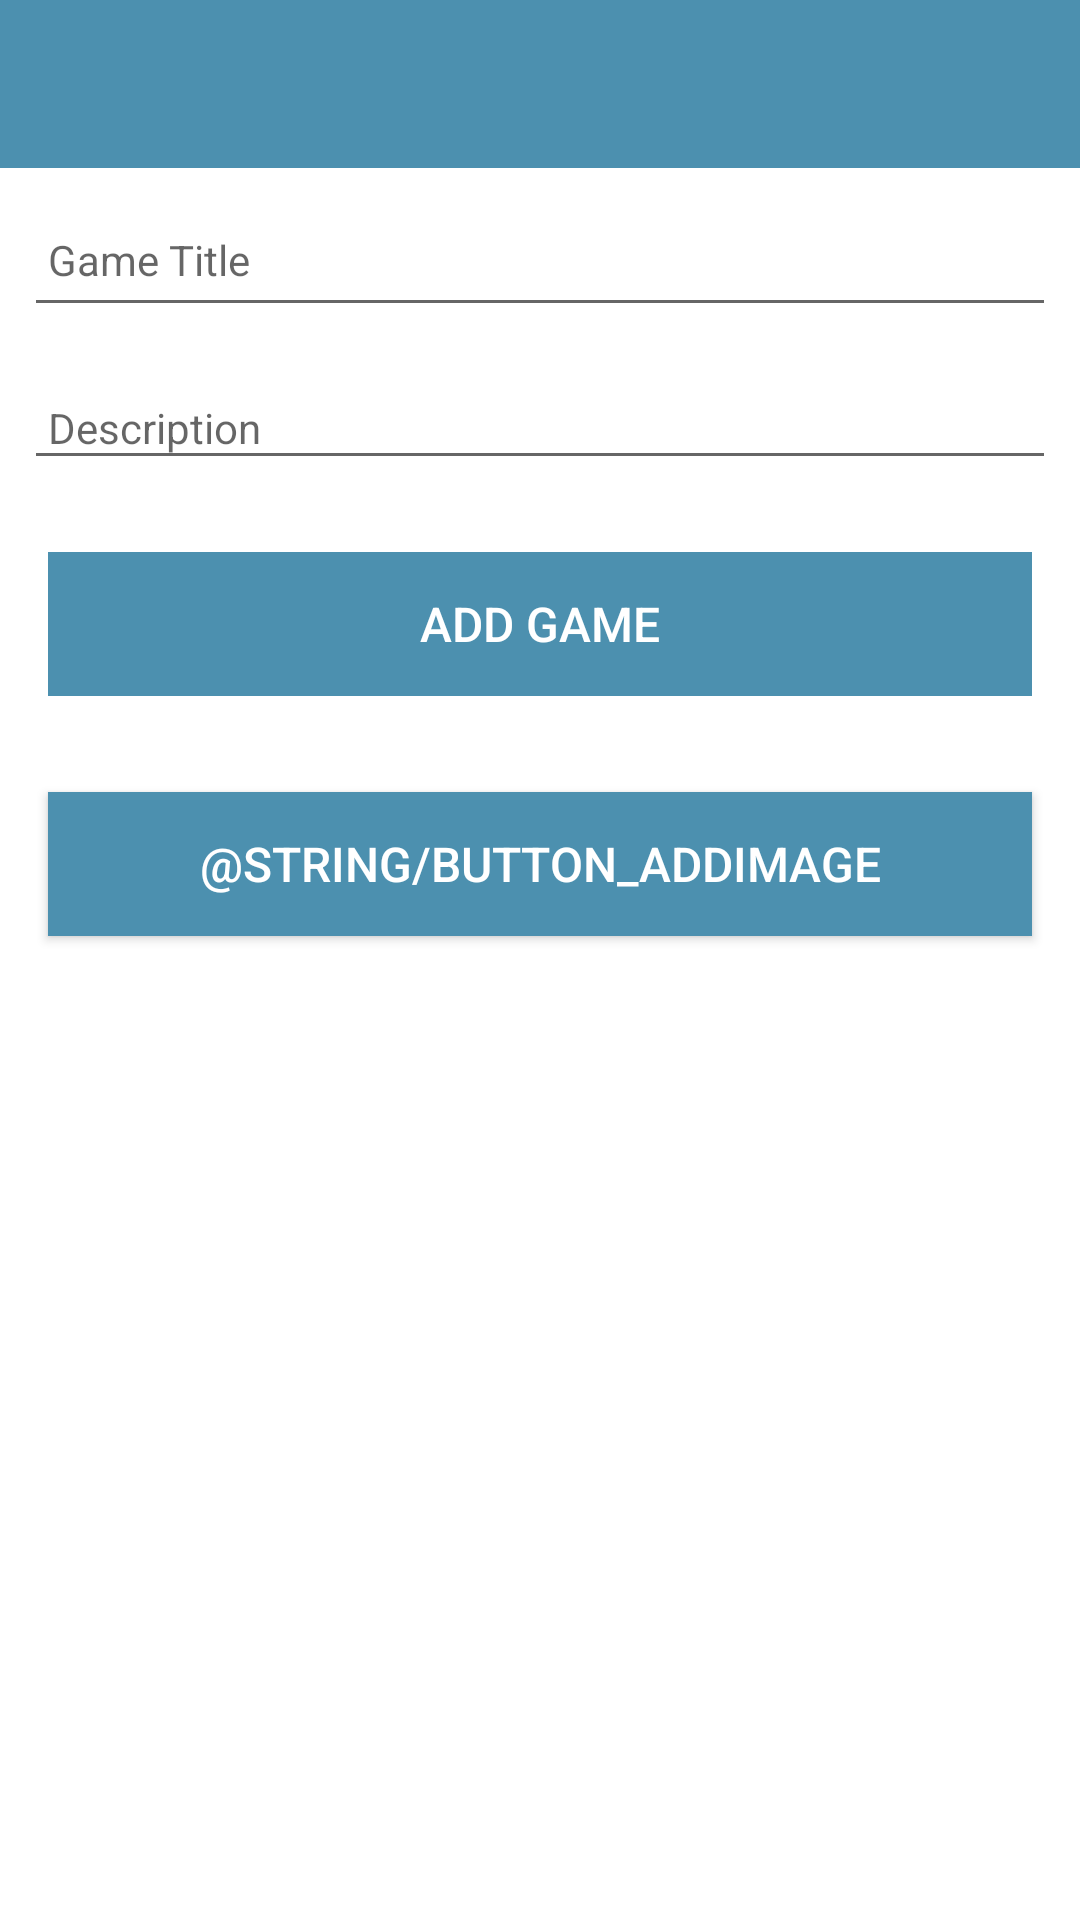

The Android layout XML behind this screen, and the referenced resources:
<!-- AndroidManifest.xml: application theme Theme.PacGamesAndroid -->
<!-- res/layout/activity_main.xml -->
<?xml version="1.0" encoding="utf-8"?>
<androidx.constraintlayout.widget.ConstraintLayout
        xmlns:android="http://schemas.android.com/apk/res/android"
        xmlns:app="http://schemas.android.com/apk/res-auto"
        xmlns:tools="http://schemas.android.com/tools"
        android:layout_width="match_parent"
        android:layout_height="match_parent"
        tools:context=".activities.MainActivity">

    <RelativeLayout
            android:layout_width="match_parent"
            android:layout_height="wrap_content"
            app:layout_constraintBottom_toBottomOf="parent"
            app:layout_constraintTop_toTopOf="parent">

        <com.google.android.material.appbar.AppBarLayout
                android:id="@+id/appBarLayout"
                android:layout_width="match_parent"
                android:layout_height="wrap_content"
                android:background="@color/colorAccent"
                android:fitsSystemWindows="true"
                app:elevation="0dip"
                app:theme="@style/ThemeOverlay.AppCompat.Dark.ActionBar">

            <androidx.appcompat.widget.Toolbar
                    android:id="@+id/toolbarAdd"
                    android:layout_width="match_parent"
                    android:layout_height="wrap_content"
                    app:titleTextColor="@color/colorPrimary" />
        </com.google.android.material.appbar.AppBarLayout>

        <ScrollView
                android:layout_width="match_parent"
                android:layout_height="match_parent"
                android:layout_below="@id/appBarLayout"
                android:fillViewport="true">

            <LinearLayout
                    android:layout_width="match_parent"
                    android:layout_height="wrap_content"
                    android:orientation="vertical">

                <EditText
                        android:id="@+id/gameTitle"
                        android:layout_width="match_parent"
                        android:layout_height="45dp"
                        android:layout_margin="8dp"
                        android:autofillHints="hint"
                        android:hint="@string/hint_gameTitle"
                        android:inputType="text"
                        android:maxLength="25"
                        android:maxLines="1"
                        android:padding="8dp"
                        android:textColor="@color/colorPrimaryDark"
                        android:textSize="14sp" />

                <EditText
                        android:id="@+id/description"
                        android:layout_width="match_parent"
                        android:layout_height="wrap_content"
                        android:layout_margin="8dp"
                        android:hint="@string/hint_gameDescription"
                        android:inputType="text"
                        android:maxLength="25"
                        android:maxLines="1"
                        android:padding="8dp"
                        android:textColor="@color/colorPrimaryDark"
                        android:textSize="14sp" />

                <Button
                        android:id="@+id/btnAdd"
                        android:layout_width="match_parent"
                        android:layout_height="wrap_content"
                        android:layout_margin="16dp"
                        android:background="@color/colorAccent"
                        android:paddingTop="8dp"
                        android:paddingBottom="8dp"
                        android:stateListAnimator="@null"
                        android:text="@string/button_addGame"
                        android:textColor="@color/colorPrimary"
                        android:textSize="16sp" />

                <Button
                        android:id="@+id/chooseImage"
                        android:layout_width="match_parent"
                        android:layout_height="wrap_content"
                        android:layout_margin="16dp"
                        android:background="@color/colorAccent"
                        android:paddingBottom="8dp"
                        android:paddingTop="8dp"
                        android:text="@string/button_addImage"
                        android:textColor="@color/colorPrimary"
                        android:textSize="16sp"/>

                <ImageView
                        android:id="@+id/gameImage"
                        android:layout_width="match_parent"
                        android:layout_height="wrap_content"
                        app:srcCompat="@mipmap/ic_launcher"/>

            </LinearLayout>
        </ScrollView>
    </RelativeLayout>

</androidx.constraintlayout.widget.ConstraintLayout>
<!-- resources referenced by this layout -->
<resources>
  <color name="colorAccent">#4c90af</color>
  <color name="colorPrimary">#FFFFFF</color>
  <color name="colorPrimaryDark">#000000</color>
  <string name="button_addGame">Add Game</string>
  <string name="hint_gameDescription">Description </string>
  <string name="hint_gameTitle">Game Title</string>
  <style name="Theme.PacGamesAndroid" parent="Theme.MaterialComponents.DayNight.NoActionBar">
          
          <item name="colorPrimary">@color/black</item>
          <item name="colorPrimaryVariant">@color/colorPrimaryDark</item>
          <item name="colorOnPrimary">@color/colorPrimaryDark</item>
          
          <item name="colorSecondary">@color/black</item>
          <item name="colorSecondaryVariant">@color/black</item>
          <item name="colorOnSecondary">@color/black</item>
          
          <item name="android:statusBarColor">?attr/colorPrimaryVariant</item>
          
      </style>
  <color name="black">#FF000000</color>
</resources>
